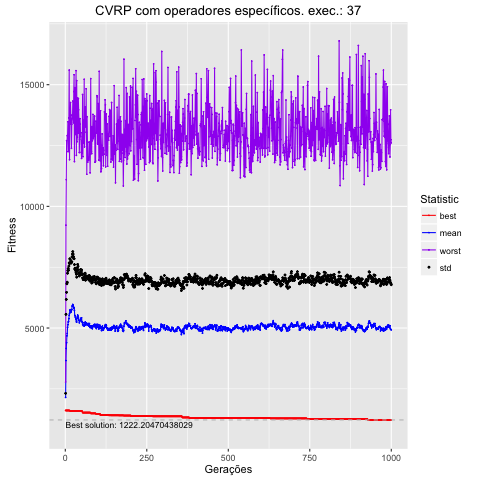

Data behind this chart, as committed beside it:
, Total, Media, DesvPad, Minimo, Maximo
1, 2148882, 2149, 167, 1611, 2780
2, 3662861, 3663, 1898, 1611, 9228
3, 4160962, 4161, 2015, 1611, 11096
4, 4393742, 4394, 2073, 1611, 12699
5, 4676917, 4677, 2143, 1611, 12248
6, 4774100, 4774, 2108, 1611, 12903
7, 5027590, 5028, 2224, 1611, 12931
8, 5134721, 5135, 2229, 1611, 13477
9, 5247084, 5247, 2199, 1611, 12874
10, 5267663, 5268, 2106, 1611, 12253
11, 5383955, 5384, 2160, 1611, 13632
12, 5523207, 5523, 2153, 1611, 15600
13, 5593337, 5593, 2057, 1611, 11918
14, 5718289, 5718, 2131, 1599, 13378
15, 5753549, 5754, 2063, 1599, 13378
16, 5641767, 5642, 2038, 1594, 14266
17, 5658071, 5658, 2067, 1594, 13748
18, 5664432, 5664, 2005, 1594, 13748
19, 5735761, 5736, 1989, 1594, 12386
20, 5759328, 5759, 1962, 1594, 13376
21, 5899132, 5899, 2033, 1594, 13615
22, 5931800, 5932, 2107, 1594, 13615
23, 5968621, 5969, 2172, 1594, 14324
24, 5938289, 5938, 2100, 1594, 13691
25, 5874400, 5874, 2060, 1594, 13434
26, 5808576, 5809, 2043, 1594, 14715
27, 5828140, 5828, 2020, 1594, 15409
28, 5723032, 5723, 1884, 1594, 11840
29, 5522975, 5523, 1899, 1594, 13813
30, 5497683, 5498, 1964, 1594, 14880
31, 5436739, 5437, 1974, 1594, 12955
32, 5387641, 5388, 1965, 1594, 14079
33, 5343251, 5343, 1933, 1594, 15577
34, 5257598, 5258, 1950, 1594, 12096
35, 5239514, 5240, 1852, 1594, 15166
36, 5402333, 5402, 1952, 1594, 12655
37, 5462335, 5462, 2013, 1594, 12840
38, 5531400, 5531, 2084, 1594, 14453
39, 5493402, 5493, 2044, 1594, 13004
40, 5436583, 5437, 1950, 1594, 14426
41, 5326670, 5327, 1927, 1594, 13964
42, 5322414, 5322, 1950, 1594, 13516
43, 5214456, 5214, 1922, 1594, 12210
44, 5287320, 5287, 1969, 1594, 12756
45, 5304651, 5305, 1911, 1594, 13606
46, 5304953, 5305, 1899, 1594, 13378
47, 5398870, 5399, 2006, 1594, 12867
48, 5336930, 5337, 1985, 1594, 13022
49, 5345727, 5346, 1957, 1594, 12225
50, 5417242, 5417, 1972, 1594, 11970
51, 5268565, 5269, 1922, 1580, 12708
52, 5237780, 5238, 1959, 1580, 12192
53, 5165374, 5165, 1892, 1525, 14596
54, 5224834, 5225, 1997, 1525, 12039
55, 5099180, 5099, 1889, 1525, 13542
56, 5113134, 5113, 1935, 1525, 13013
57, 5102102, 5102, 1893, 1525, 12601
58, 5081689, 5082, 1932, 1525, 15224
59, 5144200, 5144, 1955, 1525, 12443
60, 5214315, 5214, 1950, 1525, 13051
... 940 more rows
